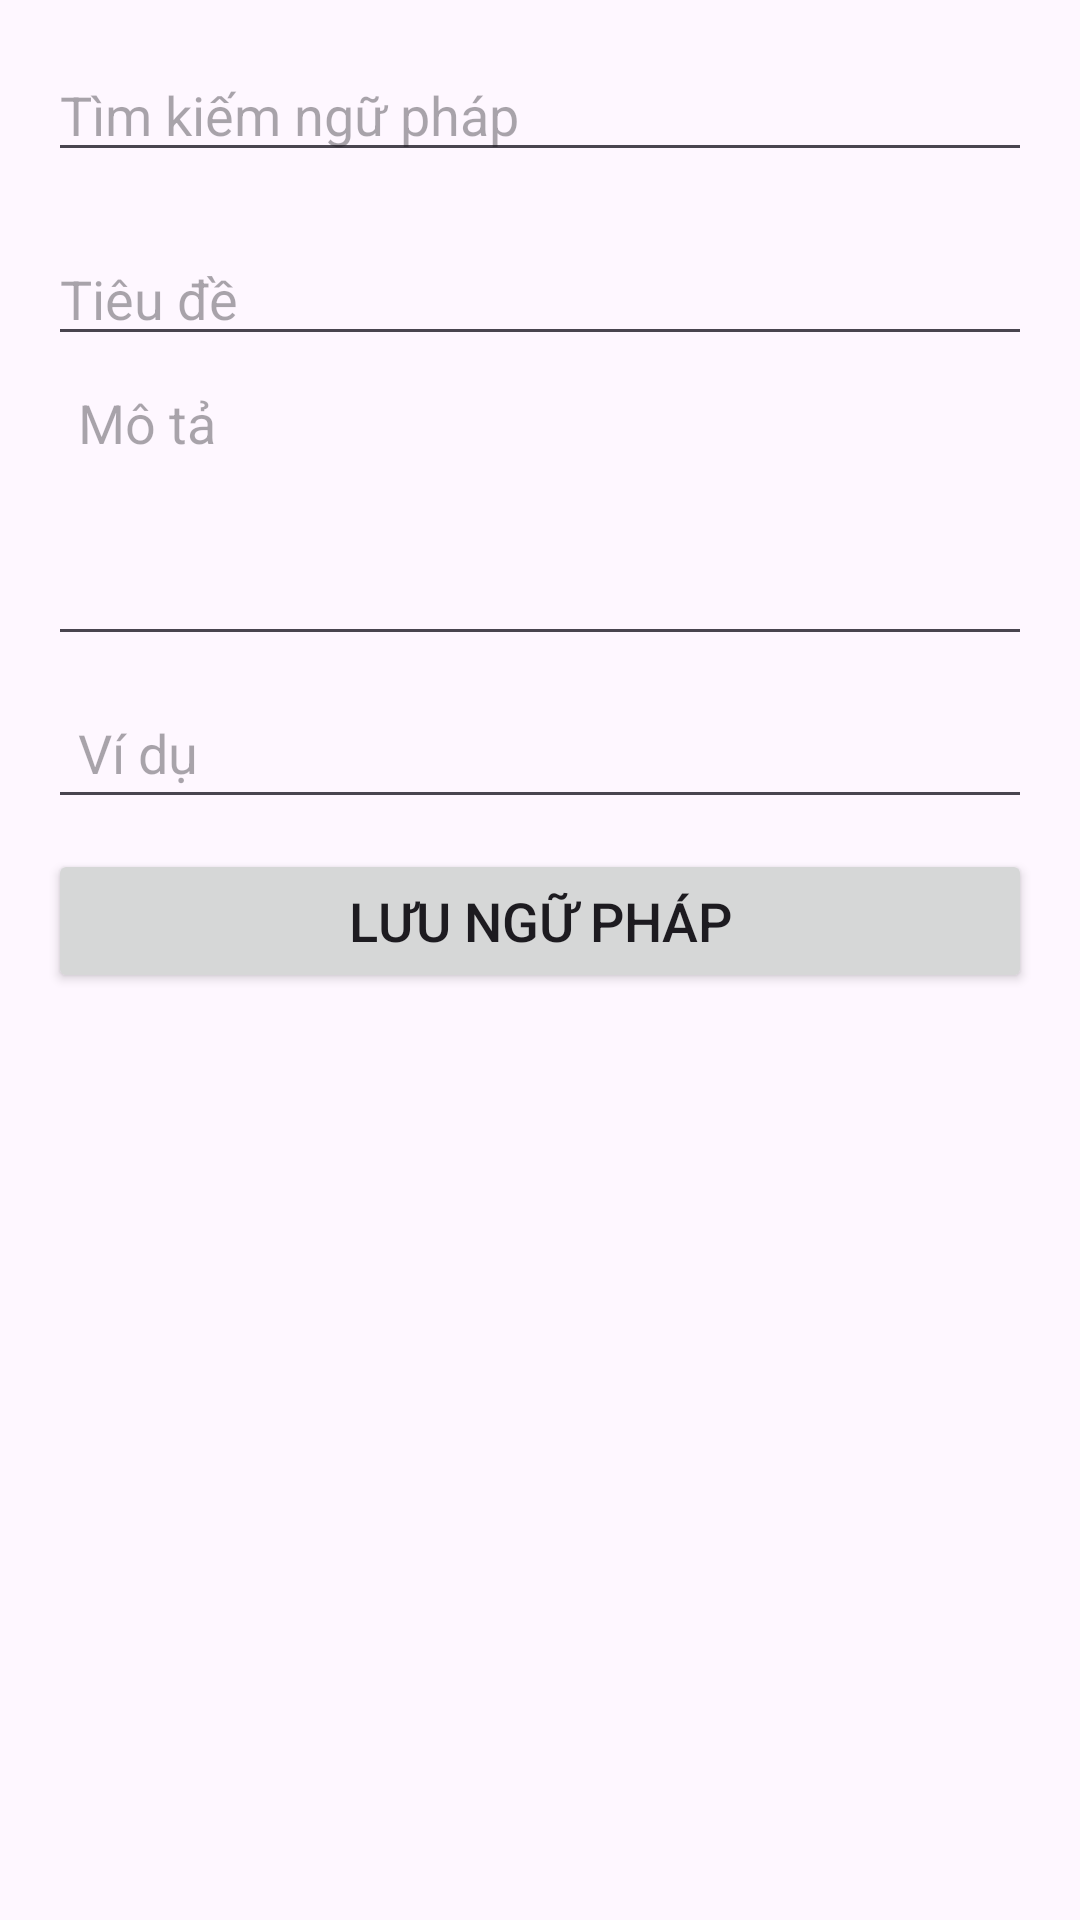

This screen was rendered from an Android layout file. Write that file and the resources it references.
<!-- AndroidManifest.xml: application theme Theme.PRM392DictionaryApp -->
<!-- res/layout/activity_manage_grammar.xml -->
<?xml version="1.0" encoding="utf-8"?>
<LinearLayout xmlns:android="http://schemas.android.com/apk/res/android"
    android:layout_width="match_parent"
    android:layout_height="match_parent"
    android:orientation="vertical"
    android:padding="16dp">

    
    <EditText
        android:id="@+id/editText_search"
        android:layout_width="match_parent"
        android:layout_height="wrap_content"
        android:hint="Tìm kiếm ngữ pháp"
        android:layout_marginBottom="10dp" />

    
    <EditText
        android:id="@+id/editText_title"
        android:layout_width="match_parent"
        android:layout_height="wrap_content"
        android:hint="Tiêu đề"
        android:layout_marginTop="10dp" />

    <EditText
        android:id="@+id/editText_description"
        android:layout_width="match_parent"
        android:layout_height="100dp"
    android:hint="Mô tả"
    android:inputType="textMultiLine"
    android:gravity="top|start"
    android:padding="10dp"
    android:textSize="18sp"
    android:layout_marginBottom="10dp" />

    <EditText
        android:id="@+id/editText_example"
        android:layout_width="match_parent"
        android:layout_height="wrap_content"
        android:hint="Ví dụ"
        android:inputType="textMultiLine"
        android:gravity="top|start"
        android:padding="10dp"
        android:textSize="18sp"
        android:layout_marginBottom="10dp" />

    <Button
        android:id="@+id/button_save"
        android:layout_width="match_parent"
        android:layout_height="wrap_content"
        android:text="Lưu Ngữ Pháp"
        android:textSize="18sp"
        android:layout_marginBottom="10dp" />

    
    <androidx.recyclerview.widget.RecyclerView
        android:id="@+id/recyclerView_grammar_list"
        android:layout_width="match_parent"
        android:layout_height="0dp"
        android:layout_marginTop="20dp"
        android:layout_weight="1" />
</LinearLayout>
<!-- resources referenced by this layout -->
<resources>
  <style name="Theme.PRM392DictionaryApp" parent="Base.Theme.PRM392DictionaryApp" />
  <style name="Base.Theme.PRM392DictionaryApp" parent="Theme.Material3.DayNight.NoActionBar">
          
          
      </style>
</resources>
